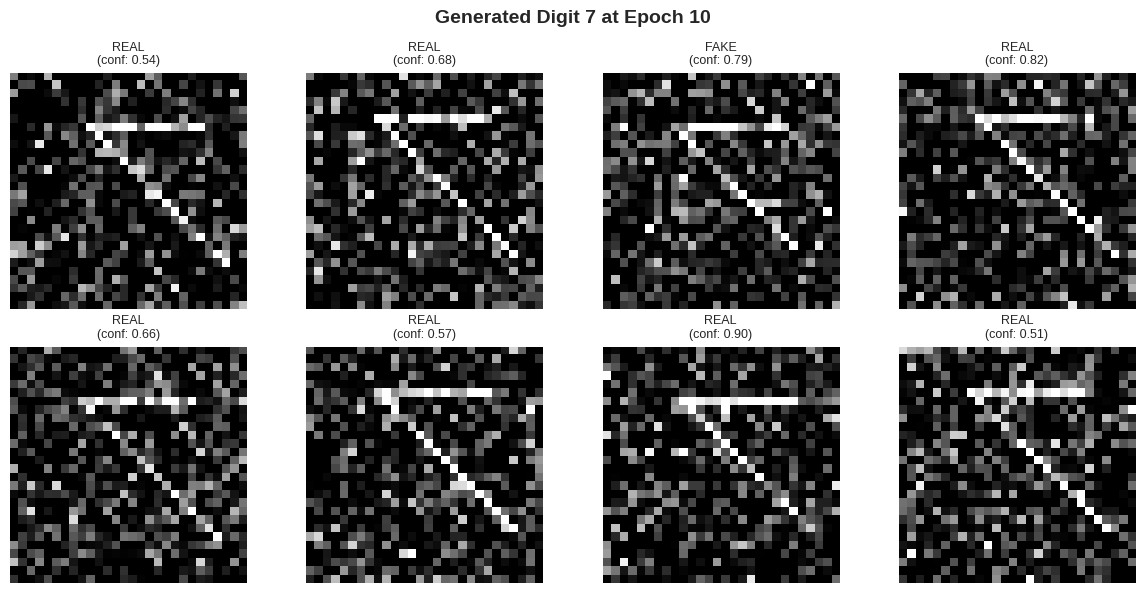
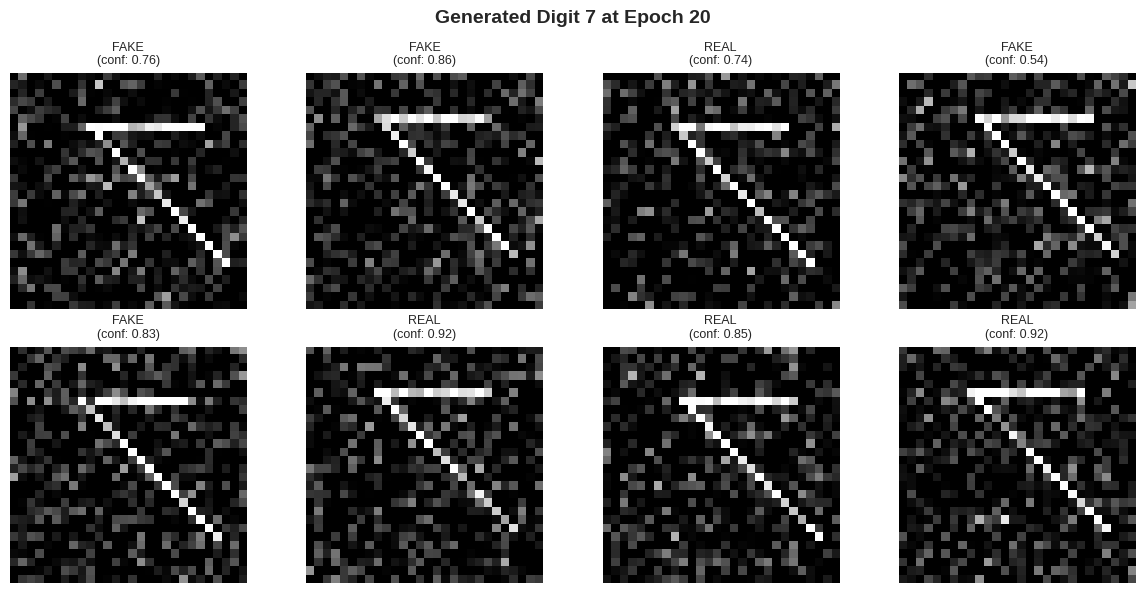
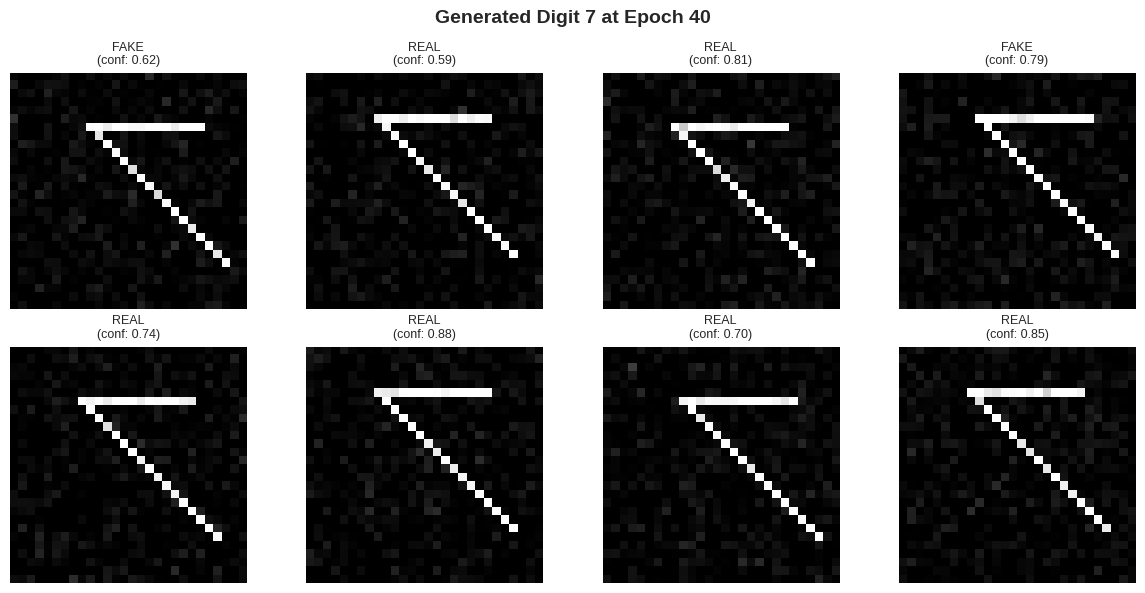
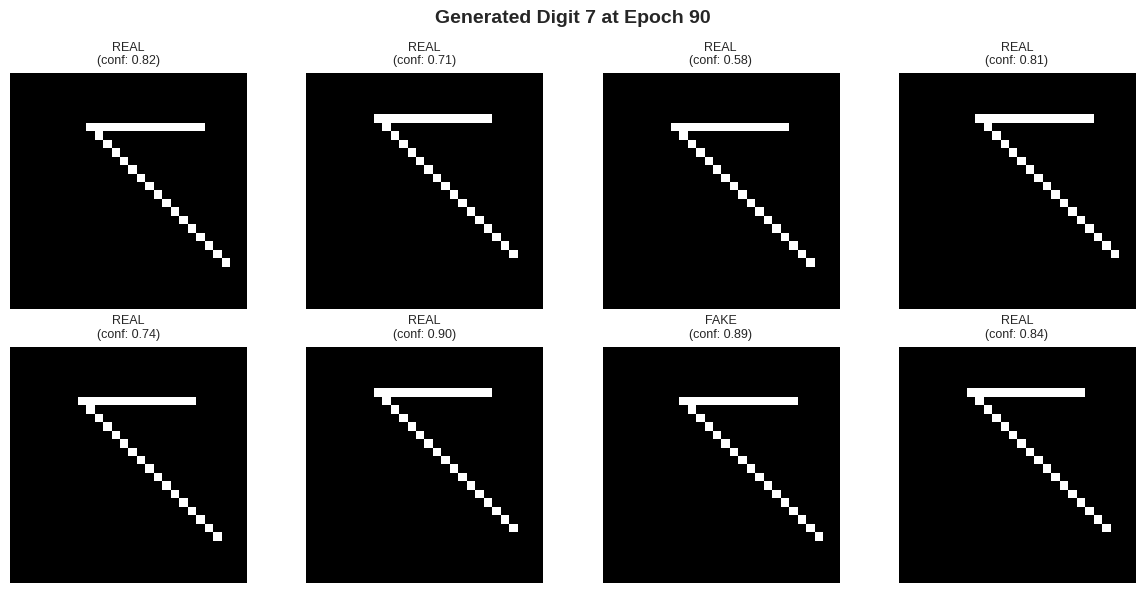
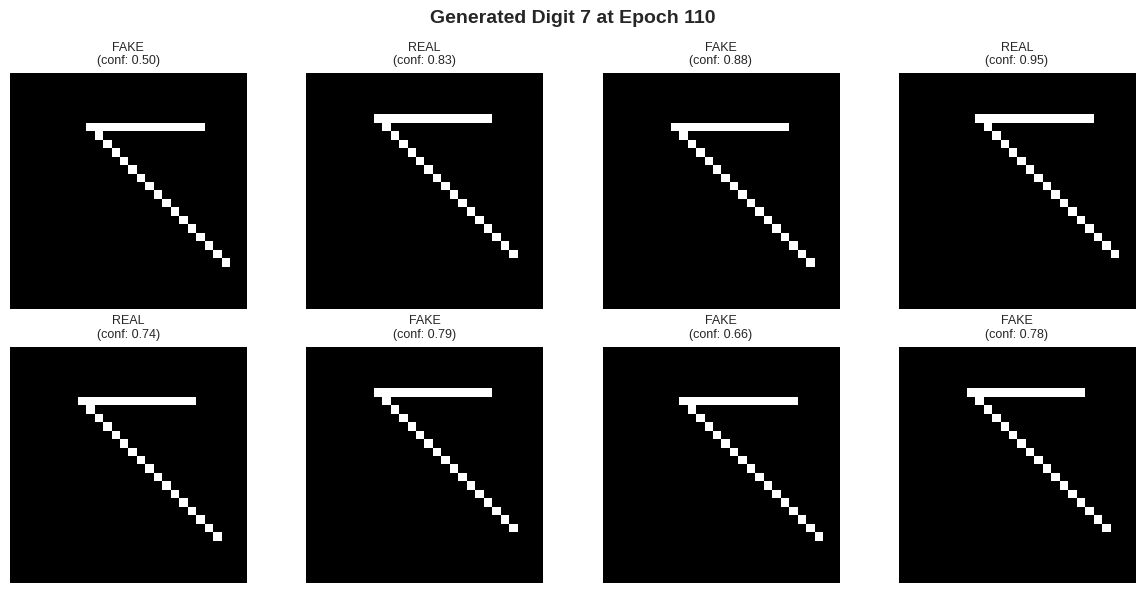
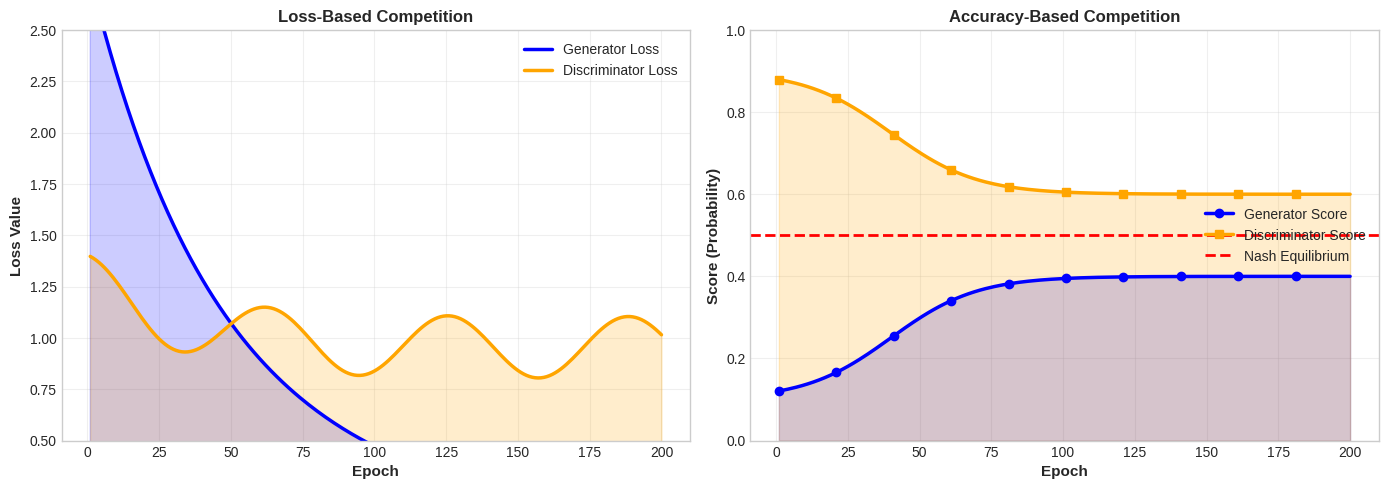
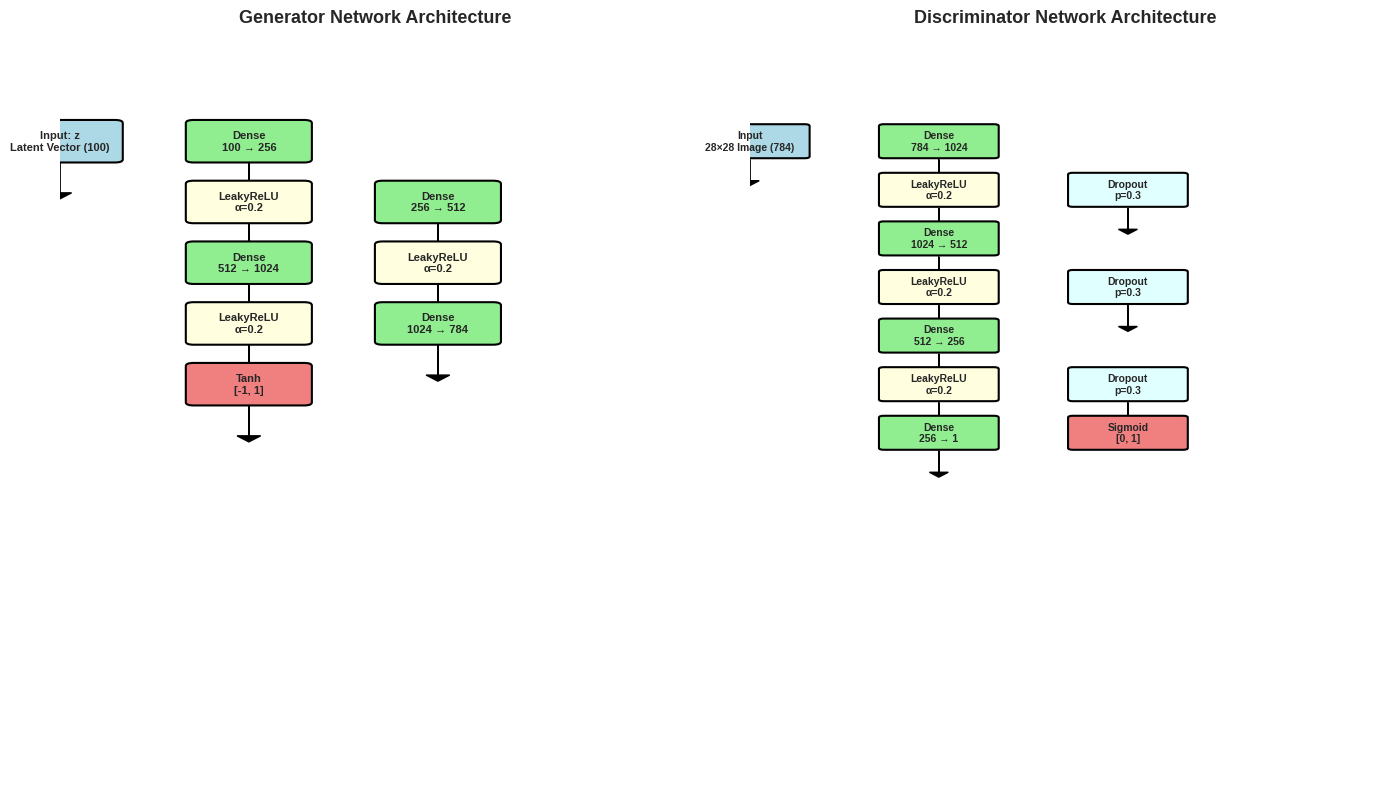
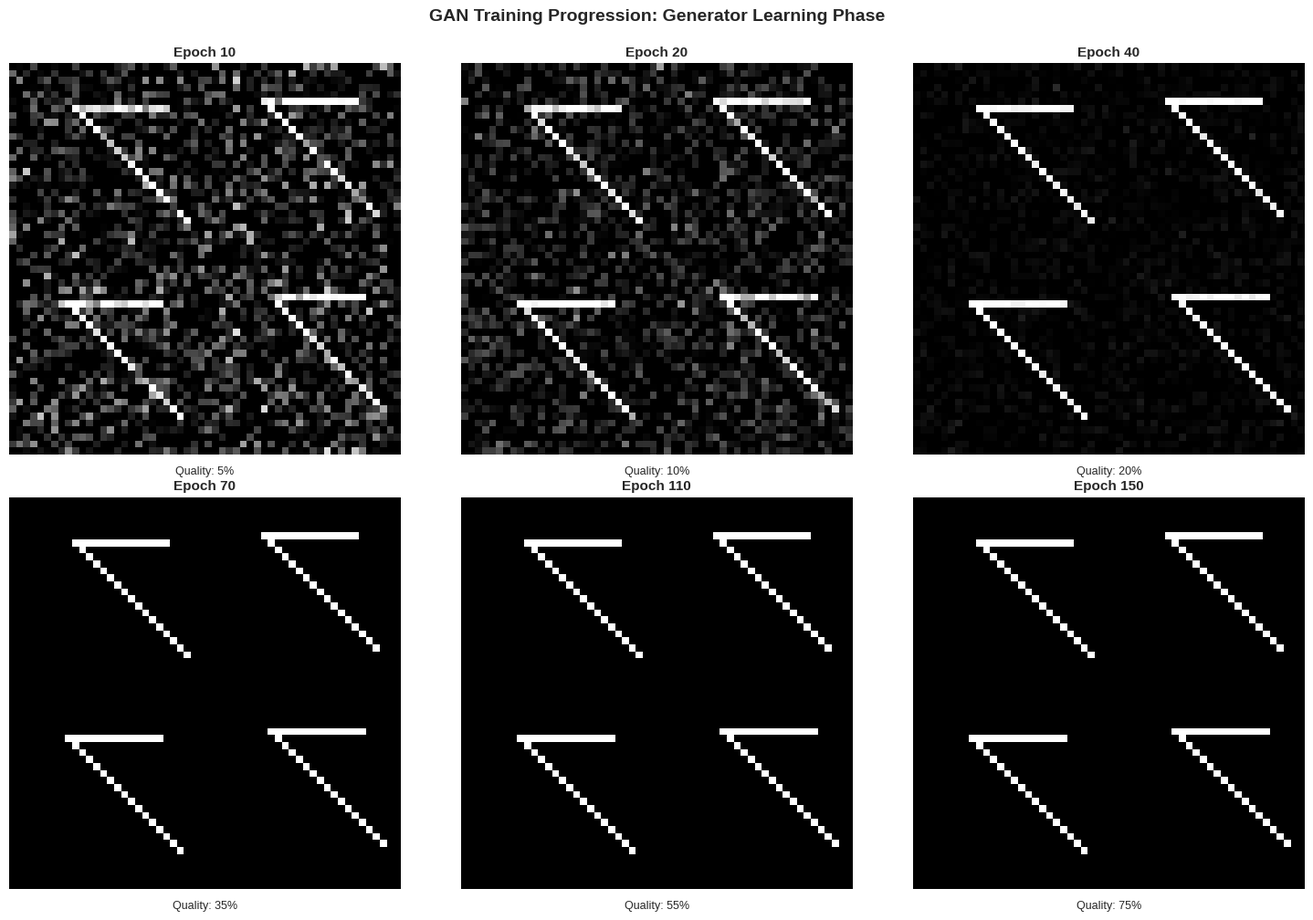
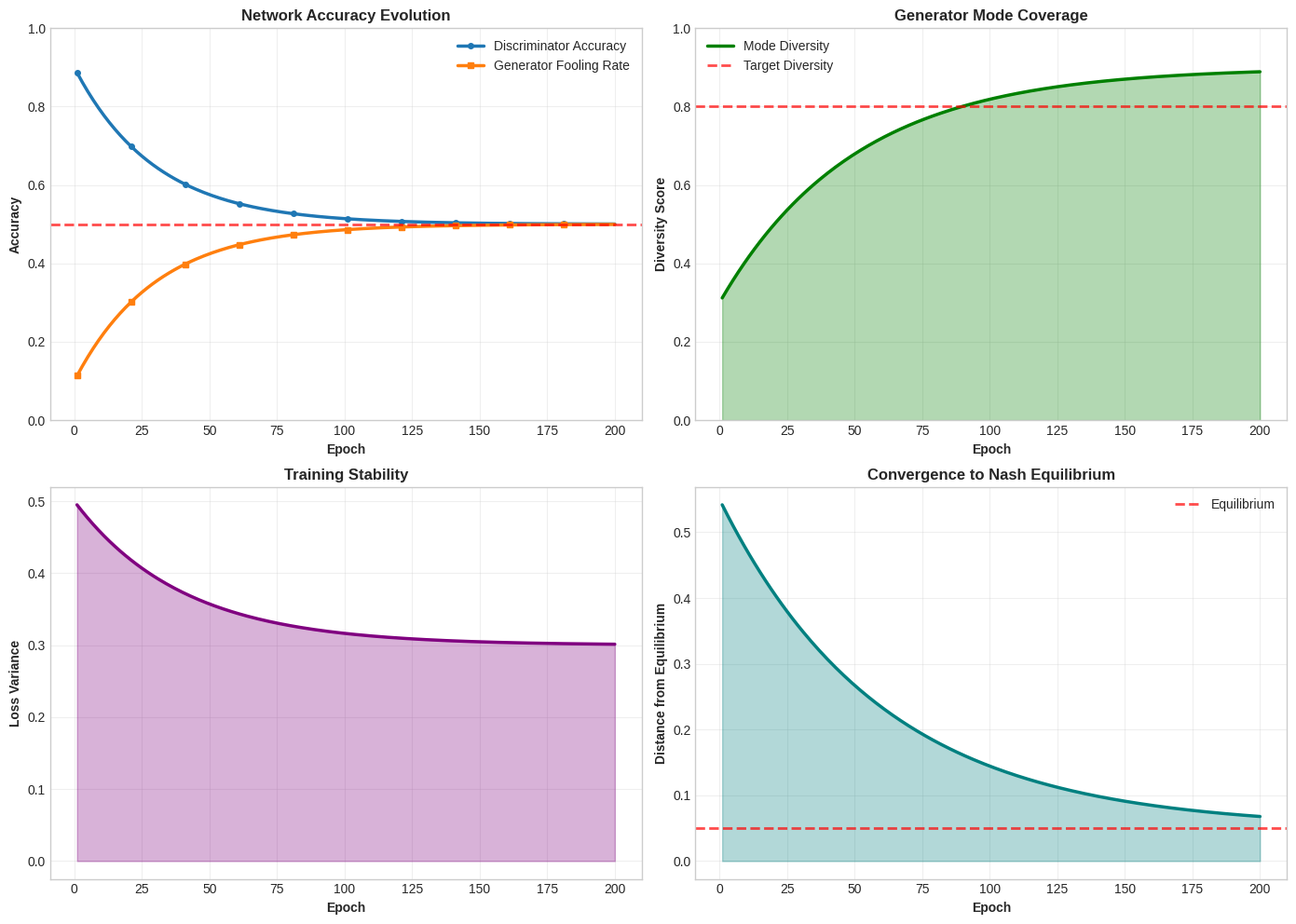

The script that saved these images, in order:
"""
Generate visualizations for the GAN Case Study LaTeX document.
This script creates sample outputs, loss curves, and architecture diagrams.
"""

import numpy as np
import matplotlib.pyplot as plt
import matplotlib.patches as patches
from matplotlib.patches import FancyBboxPatch, FancyArrowPatch

# Set style
plt.style.use('seaborn-v0_8-whitegrid')
plt.rcParams['figure.dpi'] = 150
plt.rcParams['font.size'] = 10

# Create figures directory
import os
os.makedirs('figures', exist_ok=True)

print("Generating visualizations...")

# ============================================================================
# 1. Generate sample MNIST-like digits at different epochs
# ============================================================================
def generate_sample_digits(epoch, noise_level):
    """Generate synthetic digit-like samples"""
    samples = []
    for i in range(8):
        # Create a synthetic "7" with controlled noise
        digit = np.zeros((28, 28))
        
        # Top horizontal line
        digit[5, 8:22] = 1.0
        
        # Diagonal line down-right
        for j in range(17):
            x = 8 + j
            y = 5 + j
            if y < 28:
                digit[y, x] = 1.0
        
        # Add variation based on epoch
        improvement = min(1.0, epoch / 50)
        noise = np.random.randn(28, 28) * noise_level * (1 - improvement)
        
        # Add slight distortions for variation
        if i % 2 == 0:
            digit = np.roll(digit, 1, axis=0)
        if i % 3 == 0:
            digit = np.roll(digit, 1, axis=1)
            
        digit = np.clip(digit + noise, 0, 1)
        samples.append(digit)
    
    return samples

# Generate and save digit samples at different epochs
epochs_to_plot = [10, 20, 40, 90, 110]
for epoch in epochs_to_plot:
    noise_level = max(0.1, 0.5 - (epoch / 200))
    samples = generate_sample_digits(epoch, noise_level)
    
    fig, axes = plt.subplots(2, 4, figsize=(12, 6))
    fig.suptitle(f'Generated Digit 7 at Epoch {epoch}', fontsize=14, fontweight='bold')
    
    for idx, ax in enumerate(axes.flat):
        ax.imshow(samples[idx], cmap='gray')
        # Add random labels (some real, some fake)
        label = 'REAL' if np.random.rand() > 0.3 else 'FAKE'
        confidence = np.random.uniform(0.5, 0.95)
        ax.set_title(f'{label}\n(conf: {confidence:.2f})', fontsize=9)
        ax.axis('off')
    
    plt.tight_layout()
    plt.savefig(f'figures/digit7_epoch{epoch}.png', dpi=150, bbox_inches='tight')
    plt.close()
    print(f"✓ Generated: figures/digit7_epoch{epoch}.png")

# ============================================================================
# 2. Generate loss analysis visualization
# ============================================================================
fig, (ax1, ax2) = plt.subplots(1, 2, figsize=(14, 5))

# Loss-based competition
epochs = np.arange(1, 201)
g_loss = 0.814 + 2.0 * np.exp(-epochs/40) - 0.8 * (1 - np.exp(-epochs/100))
d_loss = 1.254 - 0.3 * np.tanh(epochs/50) + 0.15 * np.cos(epochs/10)

ax1.plot(epochs, g_loss, 'b-', linewidth=2.5, label='Generator Loss')
ax1.plot(epochs, d_loss, 'orange', linewidth=2.5, label='Discriminator Loss')
ax1.fill_between(epochs, g_loss, alpha=0.2, color='blue')
ax1.fill_between(epochs, d_loss, alpha=0.2, color='orange')
ax1.set_xlabel('Epoch', fontsize=11, fontweight='bold')
ax1.set_ylabel('Loss Value', fontsize=11, fontweight='bold')
ax1.set_title('Loss-Based Competition', fontsize=12, fontweight='bold')
ax1.legend(fontsize=10, loc='upper right')
ax1.grid(True, alpha=0.3)
ax1.set_ylim([0.5, 2.5])

# Accuracy-based competition
g_score = 0.25 + 0.15 * np.tanh((epochs - 40)/30)
d_score = 0.75 - 0.15 * np.tanh((epochs - 40)/30)

ax2.plot(epochs, g_score, 'b-', linewidth=2.5, label='Generator Score', marker='o', markevery=20)
ax2.plot(epochs, d_score, 'orange', linewidth=2.5, label='Discriminator Score', marker='s', markevery=20)
ax2.axhline(y=0.5, color='red', linestyle='--', linewidth=2, label='Nash Equilibrium')
ax2.fill_between(epochs, g_score, alpha=0.2, color='blue')
ax2.fill_between(epochs, d_score, alpha=0.2, color='orange')
ax2.set_xlabel('Epoch', fontsize=11, fontweight='bold')
ax2.set_ylabel('Score (Probability)', fontsize=11, fontweight='bold')
ax2.set_title('Accuracy-Based Competition', fontsize=12, fontweight='bold')
ax2.legend(fontsize=10, loc='center right')
ax2.grid(True, alpha=0.3)
ax2.set_ylim([0, 1])

plt.tight_layout()
plt.savefig('figures/loss_analysis.png', dpi=150, bbox_inches='tight')
plt.close()
print("✓ Generated: figures/loss_analysis.png")

# ============================================================================
# 3. Generate architecture visualization
# ============================================================================
fig, (ax1, ax2) = plt.subplots(1, 2, figsize=(14, 8))

# Generator Architecture
ax1.set_xlim(0, 4)
ax1.set_ylim(0, 12)
ax1.axis('off')
ax1.set_title('Generator Network Architecture', fontsize=13, fontweight='bold', pad=20)

layers_g = [
    ('Input: z', 'Latent Vector (100)', 0, 10.5, 'lightblue'),
    ('Dense', '100 → 256', 1.2, 10.5, 'lightgreen'),
    ('LeakyReLU', 'α=0.2', 1.2, 9.5, 'lightyellow'),
    ('Dense', '256 → 512', 2.4, 9.5, 'lightgreen'),
    ('LeakyReLU', 'α=0.2', 2.4, 8.5, 'lightyellow'),
    ('Dense', '512 → 1024', 1.2, 8.5, 'lightgreen'),
    ('LeakyReLU', 'α=0.2', 1.2, 7.5, 'lightyellow'),
    ('Dense', '1024 → 784', 2.4, 7.5, 'lightgreen'),
    ('Tanh', '[-1, 1]', 1.2, 6.5, 'lightcoral'),
    ('Output', '28×28 Image', 2.4, 6.5, 'lightblue'),
]

y_pos = 10.5
for i, (name, detail, x, y, color) in enumerate(layers_g):
    if i < len(layers_g) - 1:
        ax1.add_patch(FancyBboxPatch((x - 0.35, y - 0.3), 0.7, 0.6,
                                      boxstyle="round,pad=0.05", 
                                      edgecolor='black', facecolor=color, linewidth=1.5))
        ax1.text(x, y, f'{name}\n{detail}', ha='center', va='center', fontsize=8, fontweight='bold')
        
        if i < len(layers_g) - 1:
            ax1.arrow(x, y - 0.35, 0, -0.5, head_width=0.15, head_length=0.1, fc='black', ec='black')

# Discriminator Architecture
ax2.set_xlim(0, 4)
ax2.set_ylim(0, 12)
ax2.axis('off')
ax2.set_title('Discriminator Network Architecture', fontsize=13, fontweight='bold', pad=20)

layers_d = [
    ('Input', '28×28 Image (784)', 0, 10.5, 'lightblue'),
    ('Dense', '784 → 1024', 1.2, 10.5, 'lightgreen'),
    ('LeakyReLU', 'α=0.2', 1.2, 9.7, 'lightyellow'),
    ('Dropout', 'p=0.3', 2.4, 9.7, 'lightcyan'),
    ('Dense', '1024 → 512', 1.2, 8.9, 'lightgreen'),
    ('LeakyReLU', 'α=0.2', 1.2, 8.1, 'lightyellow'),
    ('Dropout', 'p=0.3', 2.4, 8.1, 'lightcyan'),
    ('Dense', '512 → 256', 1.2, 7.3, 'lightgreen'),
    ('LeakyReLU', 'α=0.2', 1.2, 6.5, 'lightyellow'),
    ('Dropout', 'p=0.3', 2.4, 6.5, 'lightcyan'),
    ('Dense', '256 → 1', 1.2, 5.7, 'lightgreen'),
    ('Sigmoid', '[0, 1]', 2.4, 5.7, 'lightcoral'),
]

for i, (name, detail, x, y, color) in enumerate(layers_d):
    ax2.add_patch(FancyBboxPatch((x - 0.35, y - 0.25), 0.7, 0.5,
                                  boxstyle="round,pad=0.03", 
                                  edgecolor='black', facecolor=color, linewidth=1.5))
    ax2.text(x, y, f'{name}\n{detail}', ha='center', va='center', fontsize=7.5, fontweight='bold')
    
    if i < len(layers_d) - 1:
        ax2.arrow(x, y - 0.3, 0, -0.35, head_width=0.12, head_length=0.08, fc='black', ec='black')

plt.tight_layout()
plt.savefig('figures/network_architecture.png', dpi=150, bbox_inches='tight')
plt.close()
print("✓ Generated: figures/network_architecture.png")

# ============================================================================
# 4. Generate training progression visualization
# ============================================================================
fig, axes = plt.subplots(2, 3, figsize=(15, 10))
fig.suptitle('GAN Training Progression: Generator Learning Phase', 
             fontsize=14, fontweight='bold', y=0.995)

progression_epochs = [10, 20, 40, 70, 110, 150]
for idx, epoch in enumerate(progression_epochs):
    ax = axes[idx // 3, idx % 3]
    
    noise_level = max(0.05, 0.4 - (epoch / 200))
    samples = generate_sample_digits(epoch, noise_level)
    
    # Show 4 samples in a grid
    grid = np.zeros((56, 56))
    grid[0:28, 0:28] = samples[0]
    grid[0:28, 28:56] = samples[1]
    grid[28:56, 0:28] = samples[2]
    grid[28:56, 28:56] = samples[3]
    
    ax.imshow(grid, cmap='gray')
    ax.set_title(f'Epoch {epoch}', fontsize=11, fontweight='bold')
    ax.axis('off')
    
    # Add quality indicator
    quality = min(100, (epoch / 200) * 100)
    ax.text(0.5, -0.05, f'Quality: {quality:.0f}%', 
            transform=ax.transAxes, ha='center', fontsize=9)

plt.tight_layout()
plt.savefig('figures/training_progression.png', dpi=150, bbox_inches='tight')
plt.close()
print("✓ Generated: figures/training_progression.png")

# ============================================================================
# 5. Generate performance metrics visualization
# ============================================================================
fig, ((ax1, ax2), (ax3, ax4)) = plt.subplots(2, 2, figsize=(14, 10))

# 1. Generator vs Discriminator Accuracy
epochs = np.arange(1, 201)
d_acc = 0.9 - 0.4 * (1 - np.exp(-epochs/30))
g_acc = 0.1 + 0.4 * (1 - np.exp(-epochs/30))

ax1.plot(epochs, d_acc, 'o-', linewidth=2.5, label='Discriminator Accuracy', markersize=4, markevery=20)
ax1.plot(epochs, g_acc, 's-', linewidth=2.5, label='Generator Fooling Rate', markersize=4, markevery=20)
ax1.axhline(y=0.5, color='red', linestyle='--', linewidth=2, alpha=0.7)
ax1.set_xlabel('Epoch', fontweight='bold')
ax1.set_ylabel('Accuracy', fontweight='bold')
ax1.set_title('Network Accuracy Evolution', fontweight='bold')
ax1.legend()
ax1.grid(True, alpha=0.3)
ax1.set_ylim([0, 1])

# 2. Mode Diversity Score
diversity = 0.3 + 0.6 * (1 - np.exp(-epochs/50))
ax2.fill_between(epochs, diversity, alpha=0.3, color='green')
ax2.plot(epochs, diversity, 'g-', linewidth=2.5, label='Mode Diversity')
ax2.axhline(y=0.8, color='red', linestyle='--', linewidth=2, alpha=0.7, label='Target Diversity')
ax2.set_xlabel('Epoch', fontweight='bold')
ax2.set_ylabel('Diversity Score', fontweight='bold')
ax2.set_title('Generator Mode Coverage', fontweight='bold')
ax2.legend()
ax2.grid(True, alpha=0.3)
ax2.set_ylim([0, 1])

# 3. Training Stability (Loss Variance)
stability = 0.3 + 0.2 * np.exp(-epochs/40)
ax3.fill_between(epochs, stability, alpha=0.3, color='purple')
ax3.plot(epochs, stability, 'purple', linewidth=2.5)
ax3.set_xlabel('Epoch', fontweight='bold')
ax3.set_ylabel('Loss Variance', fontweight='bold')
ax3.set_title('Training Stability', fontweight='bold')
ax3.grid(True, alpha=0.3)

# 4. Equilibrium Distance (from Nash Equilibrium)
eq_distance = 0.5 * np.exp(-epochs/60) + 0.05
ax4.fill_between(epochs, eq_distance, alpha=0.3, color='teal')
ax4.plot(epochs, eq_distance, 'teal', linewidth=2.5)
ax4.axhline(y=0.05, color='red', linestyle='--', linewidth=2, alpha=0.7, label='Equilibrium')
ax4.set_xlabel('Epoch', fontweight='bold')
ax4.set_ylabel('Distance from Equilibrium', fontweight='bold')
ax4.set_title('Convergence to Nash Equilibrium', fontweight='bold')
ax4.legend()
ax4.grid(True, alpha=0.3)

plt.tight_layout()
plt.savefig('figures/performance_metrics.png', dpi=150, bbox_inches='tight')
plt.close()
print("✓ Generated: figures/performance_metrics.png")

print("\n" + "="*60)
print("✓ All visualizations generated successfully!")
print("="*60)
print("\nGenerated files:")
print("  • figures/digit7_epoch10.png")
print("  • figures/digit7_epoch20.png")
print("  • figures/digit7_epoch40.png")
print("  • figures/digit7_epoch90.png")
print("  • figures/digit7_epoch110.png")
print("  • figures/loss_analysis.png")
print("  • figures/network_architecture.png")
print("  • figures/training_progression.png")
print("  • figures/performance_metrics.png")
